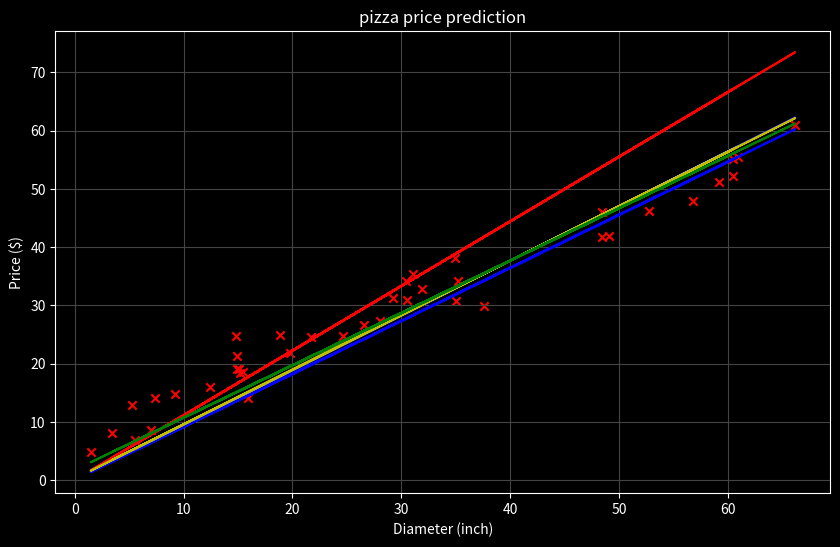
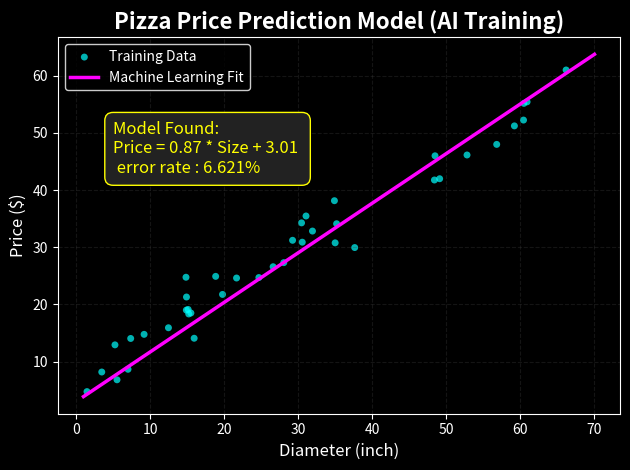

Generate these figures, in order, with matplotlib:
import numpy as np
import matplotlib.pyplot as plt

plt.rcParams['figure.facecolor'] = 'black'
plt.rcParams['axes.facecolor'] = 'black'
plt.rcParams['axes.edgecolor'] = 'white'
plt.rcParams['axes.labelcolor'] = 'white'
plt.rcParams['xtick.color'] = 'white'
plt.rcParams['ytick.color'] = 'white'
plt.rcParams['text.color'] = 'white'
plt.rcParams['grid.color'] = '#444444'


m=40
x=np.random.uniform(1,70,m)
noise=np.random.normal(1,2.5,m)
y=5 +0.8*x +noise


w=0
b=0
def pre_fun(w,b,x):
  return w*x + b
def cost(x,y,w,b):
  total_cost=0
  
  total_cost=(np.sum(pre_fun(w,b,x)-y)**2)/(2*m)
  return total_cost  
colors=['r','b','b','y','g','g']
cont=0


alpha=0.001  




plt.figure(figsize=(10, 6))

for i in range(2000):
  
  dj_dw=np.sum((pre_fun(w,b,x)-y)*x/m)
  dj_db=(np.sum((pre_fun(w,b,x)-y))/m)
  w-=alpha*dj_dw
  b-=alpha*dj_db
  if i in[0,1,10,100,1000,2000]:
    if cost(x,y,w,b) <0.01:
      plt.plot(x,w*x+b,c='g',label="our prediction")
      i=10000
    plt.plot(x,w*x+b,c=colors[cont],label="our prediction")
    cont+=1
      
#plt.style("dark_background")      
plt.scatter(x,y,c="r",marker="x",label="Actual data")
plt.title("pizza price prediction")
plt.xlabel('Diameter (inch)')
plt.ylabel("Price ($)")
plt.grid(True)
#plt.legend()

plt.show()
# رسم البيانات (نقاط نيون سماوي)
plt.scatter(x, y, color='#00FFFF', s=25, alpha=0.7, edgecolors='none', label='Training Data')

# رسم خط التوقعات (خط نيون زهري)
x_line = np.linspace(1, 70, 100) # نقاط للخط فقط
y_line = w * x_line + b
plt.plot(x_line, y_line, color='#FF00FF', linewidth=2.5, label='Machine Learning Fit')

# تزيين الرسمة
plt.title('Pizza Price Prediction Model (AI Training)', fontsize=16, fontweight='bold')
plt.xlabel('Diameter (inch)', fontsize=12)
plt.ylabel('Price ($)', fontsize=12)
plt.grid(True, linestyle='--', alpha=0.3)
plt.legend(facecolor='black', edgecolor='white')
error=(pre_fun(w,b,x)-y)/y
error_pers=np.mean(error)*100
if error_pers <0 :
  error_pers=error_pers*(-1)
# إضافة المعادلة المكتشفة على الرسمة (لمسة تقنية)
text_str = f'Model Found:\nPrice = {w:.2f} * Size + {b:.2f} \n error rate : {error_pers:.3f}%'
plt.text(5, 43, text_str, fontsize=12, color='yellow', 
         bbox=dict(facecolor='#222222', edgecolor='yellow', boxstyle='round,pad=0.5'))

plt.tight_layout()
plt.show()

 
  
  
